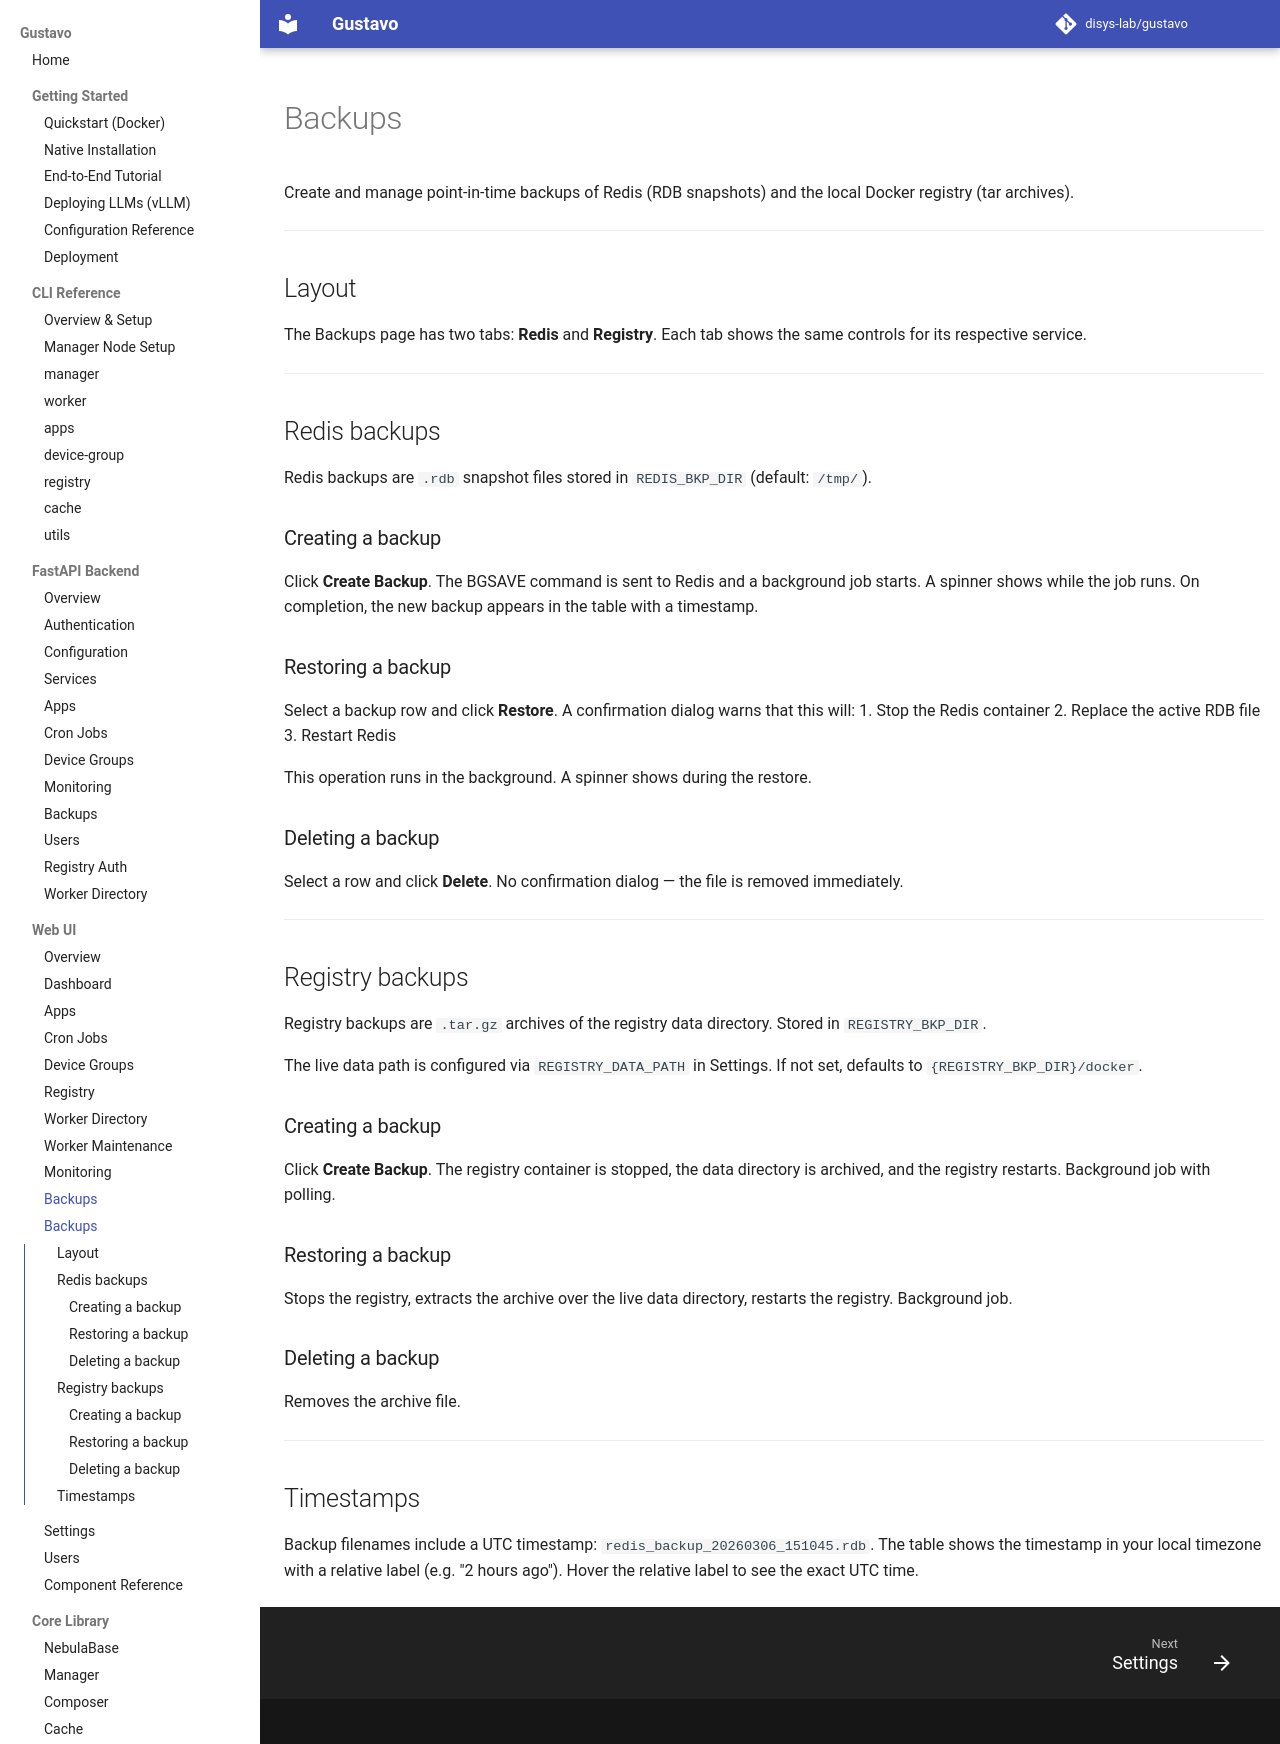

repository: disys-lab/gustavo · page: ui/backups/index.html · generator: mkdocs

# Backups

Create and manage point-in-time backups of Redis (RDB snapshots) and the local Docker registry (tar archives).

---

## Layout

The Backups page has two tabs: **Redis** and **Registry**. Each tab shows the same controls for its respective service.

---

## Redis backups

Redis backups are `.rdb` snapshot files stored in `REDIS_BKP_DIR` (default: `/tmp/`).

### Creating a backup

Click **Create Backup**. The BGSAVE command is sent to Redis and a background job starts. A spinner shows while the job runs. On completion, the new backup appears in the table with a timestamp.

### Restoring a backup

Select a backup row and click **Restore**. A confirmation dialog warns that this will:
1. Stop the Redis container
2. Replace the active RDB file
3. Restart Redis

This operation runs in the background. A spinner shows during the restore.

### Deleting a backup

Select a row and click **Delete**. No confirmation dialog — the file is removed immediately.

---

## Registry backups

Registry backups are `.tar.gz` archives of the registry data directory. Stored in `REGISTRY_BKP_DIR`.

The live data path is configured via `REGISTRY_DATA_PATH` in Settings. If not set, defaults to `{REGISTRY_BKP_DIR}/docker`.

### Creating a backup

Click **Create Backup**. The registry container is stopped, the data directory is archived, and the registry restarts. Background job with polling.

### Restoring a backup

Stops the registry, extracts the archive over the live data directory, restarts the registry. Background job.

### Deleting a backup

Removes the archive file.

---

## Timestamps

Backup filenames include a UTC timestamp: `redis_backup_20260306_151045.rdb`. The table shows the timestamp in your local timezone with a relative label (e.g. "2 hours ago"). Hover the relative label to see the exact UTC time.
